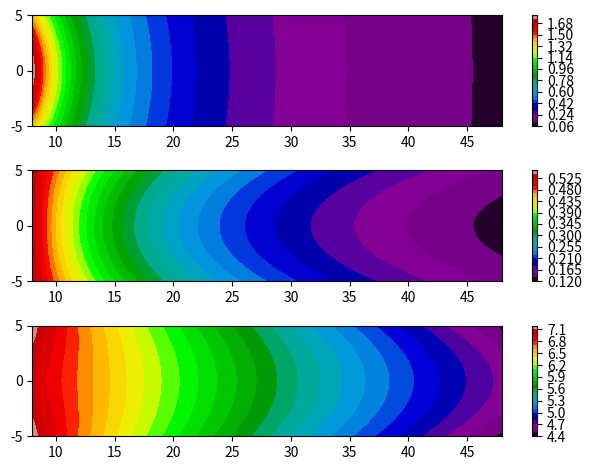

Write the Python code that produced this figure.
"""
This file contains an object-oriented implementation of the Tsyganenko-Mukai
plasma sheet model. This model is based off of a statistical analysis of
measurements from the GEOTAIL spacecraft. See description in source paper for
more information.

References:

Tsyganenko, N. A., and T. Mukai (2003), Tail plasma sheet models derived from Geotail
particle data, J. Geophys. Res., 108, 1136, doi:10.1029/2002JA009707, A3

"""

import numpy as np

class plasma_sheet(object):

    __aT=np.array([ 0.0000, 1.6780,-0.1606, 1.6690, 4.8200, 2.8550,-0.6020,-0.8360,
                 -2.4910, 0.2568, 0.2249, 0.1887,-0.4458,-0.0331,-0.0241,-2.6890,
                  1.2220])
    __aN=np.array([ 0.0000,-0.1590, 0.6080, 0.5055, 0.0796, 0.2746, 0.0361,-0.0342,
                 -0.7935, 1.1620, 0.4756, 0.7117])
    __aP=np.array([ 0.0000, 0.0570, 0.5240, 0.0908, 0.5270, 0.0780,-4.4220,-1.5330,
                 -1.2170, 2.5400, 0.3200, 0.7540, 1.0480,-0.0740, 1.0150])

    __bnorm = 5.0
    __vnorm = 500.0
    __nnorm = 10.0
    __rnorm = 10.0
    __pnorm = 3.0
    __dtor = np.pi/180.0
    __rtod = 180.0/np.pi

    def __init__(self,bperp=__bnorm,theta=90.0,vx=__vnorm,n=__nnorm,p=__pnorm):

        self.bperp = bperp/self.__bnorm
        self.theta = theta
        self.vsw = vx/self.__vnorm
        self.nsw = n/self.__nnorm
        self.psw = p/self.__pnorm
        self.bz = self.bperp*np.cos(self.__dtor*theta)

        if(self.bz > 0.0):
            self.bzs = 0.0
            self.bzn = self.bz
        else:
            self.bzn = 0.0
            self.bzs = -self.bz

        self.fsw = self.bperp*np.sqrt(np.sin(0.5*theta*self.__dtor))

        return

    def set_parameters(self,bperp=None,theta=None,vx=None,n=None,p=None):

        if not bperp is None:
            self.bperp = bperp/self.__bnorm

        if not theta is None:
            self.theta = theta

        if not vx is None:
            self.vsw = vx/self.__vnorm

        if not n is None:
            self.nsw = n/self.__nnorm

        if not p is None:
            self.psw = p/self.__pnorm

        if (not bperp is None) or (not theta is None):
            self.bz = self.bperp*np.cos(self.__dtor*self.theta)
            if self.bz > 0.0:
                self.bzs = 0.0
                self.bzn = self.bz
            else:
                self.bzs = -self.bz
                self.bzn = 0.0
            self.fsw = self.bperp*np.sqrt(np.sin(0.5*theta*self.__dtor))

        return

    def get_pressure(self,x,y):
        rho = np.sqrt(x*x+y*y)/self.__rnorm
        rm1 = rho-1.0
        phi = np.arctan2(y,x)

        P = (self.__aP[1]*rho**self.__aP[6]+
             self.__aP[2]*rho**self.__aP[7]*self.psw**self.__aP[11]+
             self.__aP[3]*rho**self.__aP[8]*self.fsw**self.__aP[12]+
             np.sin(phi)**2*
             (
                self.__aP[4]*self.psw**self.__aP[13]*np.exp(-self.__aP[9]*rho)+
                self.__aP[5]*self.fsw**self.__aP[14]*np.exp(-self.__aP[1]*rho)
             )
            )

        return P

    def get_density(self,x,y):
        rho = np.sqrt(x*x+y*y)/self.__rnorm
        rm1 = rho-1.0
        phi = np.arctan2(y,x)

        N = (rho**self.__aN[8]*
                (
                    self.__aN[1]+
                    self.__aN[2]*self.nsw**self.__aN[10]+
                    self.__aN[3]*self.bzn+
                    self.__aN[4]*self.vsw*self.bzs
                )+
                rho**self.__aN[9]*np.sin(phi)**2*
                (
                    self.__aN[5]*self.nsw**self.__aN[11]+
                    self.__aN[6]*self.bzn+
                    self.__aN[7]*self.vsw*self.bzs
                )
            )

        return N


    def get_temperature(self,x,y):
        rho = np.sqrt(x*x+y*y)/self.__rnorm
        rm1 = rho-1.0
        phi = np.arctan2(y,x)

        T = (self.__aT[1]*self.vsw+self.__aT[2]*self.bzn+self.__aT[3]*self.bzs+
             self.__aT[4]*np.exp(-rm1*
             (
                 self.__aT[9]*self.vsw**self.__aT[15]+
                 self.__aT[10]*self.bzn+
                 self.__aT[11]*self.bzs
             ))+
             np.sin(phi)**2*
             (
                self.__aT[5]*self.vsw+
                self.__aT[6]*self.bzn+
                self.__aT[7]*self.bzs+
                self.__aT[8]*np.exp(-rm1*
                (
                    self.__aT[12]*self.vsw**self.__aT[16]+
                    self.__aT[13]*self.bzn+
                    self.__aT[14]*self.bzs
                )
             ))
            )

        return T

    def calculate_moments(self,x,y):

        T = self.get_temperature(x,y)
        N = self.get_density(x,y)
        P = self.get_pressure(x,y)

        self.T = T
        self.N = N
        self.P = P

        self.moments = {'N':self.N,'P':self.P,'T':self.T}

        return self.moments

if __name__ == "__main__":

    import matplotlib.pyplot as pl

    xwant = np.linspace(-8,-48,41)
    ywant = np.linspace(-5,5,51)

    pmat = np.zeros([xwant.size,ywant.size])
    nmat = np.zeros_like(pmat)
    tmat = np.zeros_like(pmat)

    tm03 = plasma_sheet()
    tm03.set_parameters(vx=600,p=8.0)

    for i,x in enumerate(xwant):
        for j,y in enumerate(ywant):
            res=tm03.calculate_moments(x,y)
            pmat[i,j] = res['P']
            nmat[i,j] = res['N']
            tmat[i,j] = res['T']

    ax1 = pl.subplot2grid((3,1),(0,0))
    ax2 = pl.subplot2grid((3,1),(1,0))
    ax3 = pl.subplot2grid((3,1),(2,0))

    cp1=ax1.contourf(-xwant,ywant,(pmat.T),30,cmap=pl.get_cmap('nipy_spectral'))
    pl.colorbar(cp1,ax=ax1)
    cp2=ax2.contourf(-xwant,ywant,(nmat.T),30,cmap=pl.get_cmap('nipy_spectral'))
    pl.colorbar(cp2,ax=ax2)
    cp3=ax3.contourf(-xwant,ywant,(tmat.T),30,cmap=pl.get_cmap('nipy_spectral'))
    pl.colorbar(cp3,ax=ax3)

    pl.tight_layout()

    pl.show()